Run: headless pygame with SDL's dummy video driver; simulated clock (each Clock.tick advances the game by its frame time, no real sleeping); random seed 0; keys injected as events and as key.get_pressed() state; no mouse input.
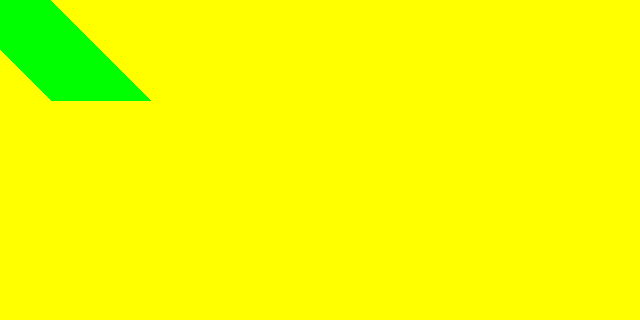
Frame 1 of 4 · flips 1–60 · no input
Frame 2 of 4 · flips 61–180 · tapped SPACE, RETURN · held RIGHT (→), D · screen unchanged from frame 1, image omitted
Frame 3 of 4 · flips 181–300 · held DOWN (↓), S · screen unchanged from frame 2, image omitted
Frame 4 of 4 · flips 301–420 · held LEFT (←), A, UP (↑), W · screen unchanged from frame 3, image omitted

The pygame program that drew these frames:

import sys

import pygame
import sys

pygame.init()

SCREEN = pygame.display.set_mode((640,320))
pygame.display.set_caption("Hello")
#rgb colors
BLACK = (0,0,0)
WHITE = (255,255,255)
RED = (255,0,0)
GREEN = (0,255 ,0)
BLUE = (0,0,25)
YELLOW =(255,255,0)
SCREEN.fill(YELLOW)
pygame.draw.line(SCREEN,GREEN,(0,0),(100,100),100)
running = True
while running:
    for event in pygame.event.get():
        if event.type == pygame.QUIT:
            running = False
            pygame.quit()
            sys.exit()
    pygame.display.update()
